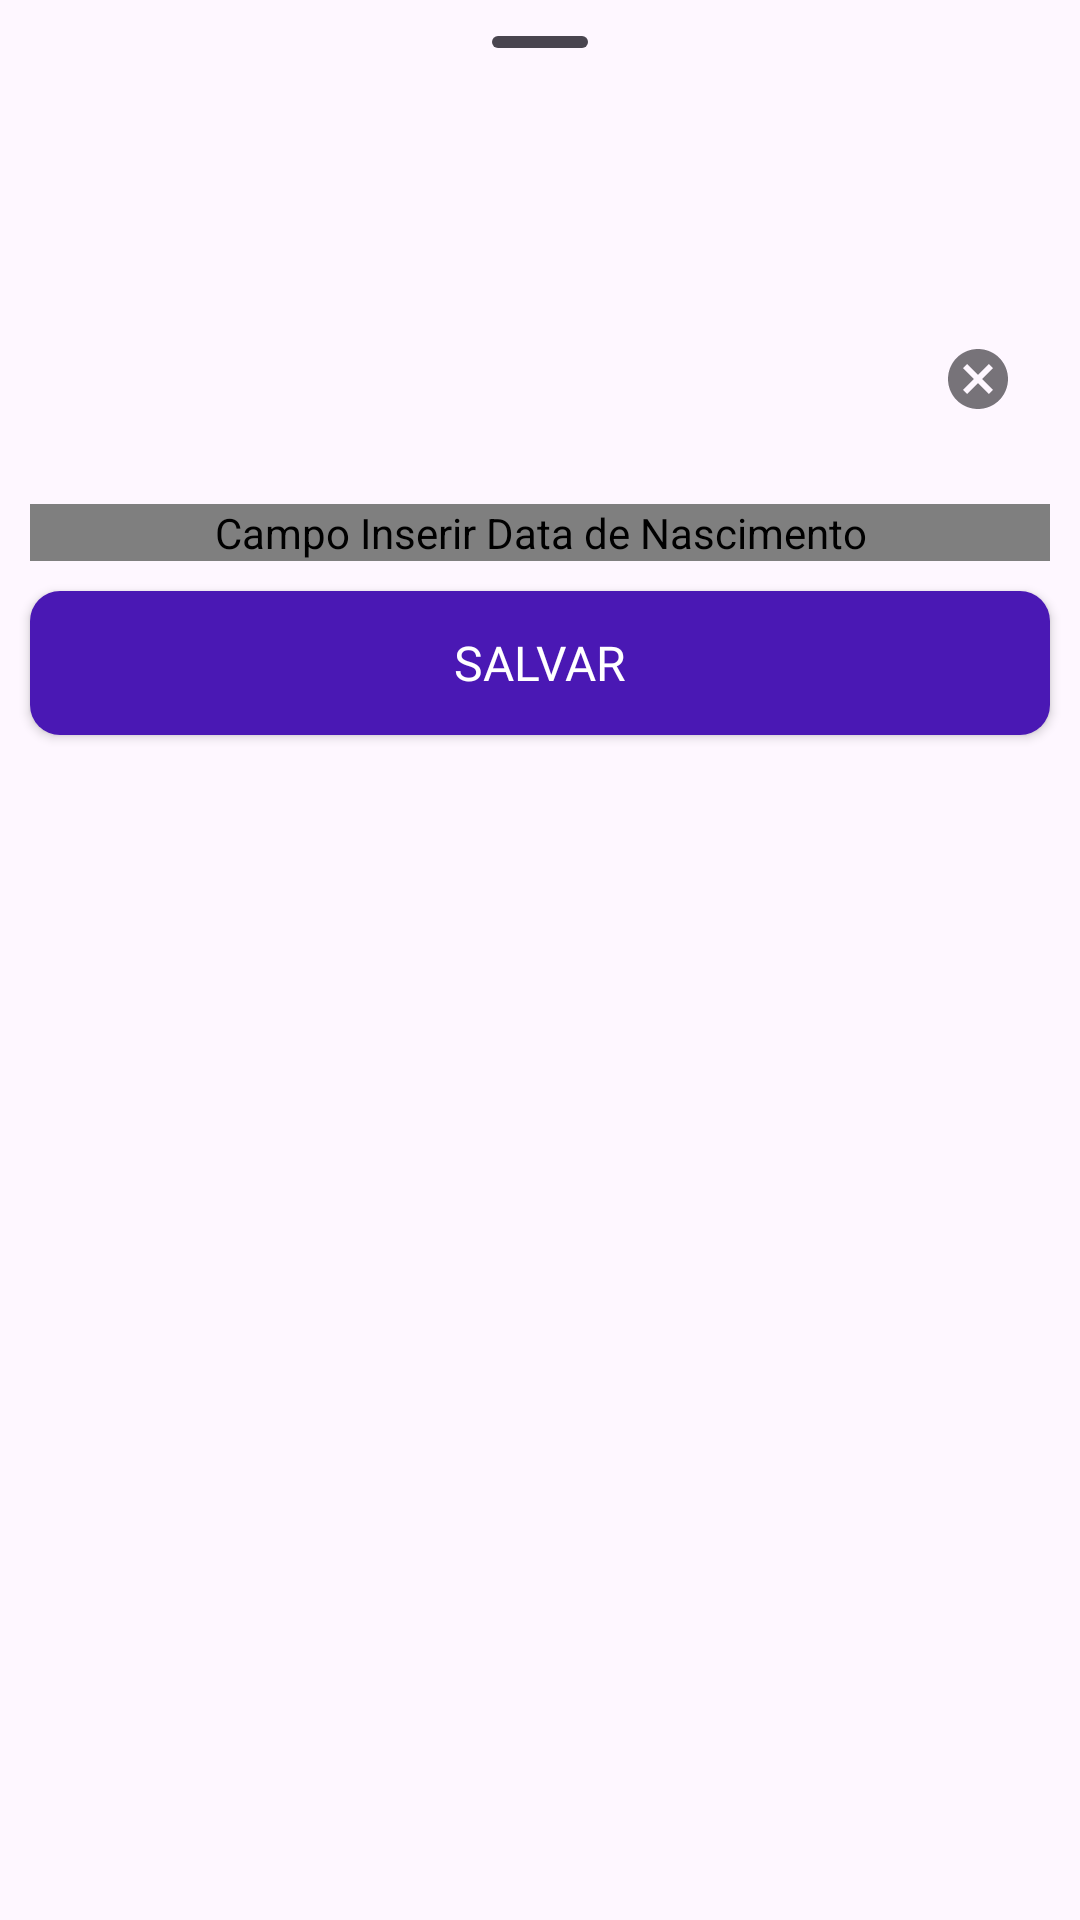

Here is an Android app screen rendered from its layout file. Give the layout XML and the strings, colors and styles it references.
<!-- AndroidManifest.xml: application theme Theme.Material3.DayNight.NoActionBar -->
<!-- res/layout/bottom_sheet_layout_datanasc.xml -->
<?xml version="1.0" encoding="utf-8"?>
<LinearLayout xmlns:android="http://schemas.android.com/apk/res/android"
    xmlns:app="http://schemas.android.com/apk/res-auto"
    android:layout_width="match_parent"
    android:layout_height="match_parent"
    android:theme="@style/Theme.Material3.DayNight.NoActionBar"
    android:orientation="vertical">

    <com.google.android.material.bottomsheet.BottomSheetDragHandleView
        android:layout_width="match_parent"
        android:layout_height="wrap_content" />

    <TextView
        android:id="@+id/lblTituloBottomSheetData"
        android:layout_width="wrap_content"
        android:layout_height="wrap_content"
        android:layout_margin="10dp"
        android:fontFamily="@font/fonte_padrao"
        android:text=""
        android:textSize="@dimen/Subtitulo_Size" />

    <com.google.android.material.textfield.TextInputLayout
        android:id="@+id/TextLayoutEdicaoData"
        style="@style/Widget.MaterialComponents.TextInputLayout.OutlinedBox"
        android:layout_width="match_parent"
        android:layout_height="wrap_content"
        android:layout_marginHorizontal="10dp"
        android:layout_marginTop="10dp"
        app:boxBackgroundColor="@color/bg_edittext"
        app:boxStrokeColor="@color/black"
        app:boxStrokeWidth="0dp"
        app:boxStrokeWidthFocused="0dp"
        app:endIconMode="clear_text"
        app:errorEnabled="true"
        app:errorIconTint="@color/ERRO"
        app:errorTextAppearance="@style/ErrorTextAppearance"
        app:errorTextColor="@color/textoErro">

        

        <com.vicmikhailau.maskededittext.MaskedEditText
            android:id="@+id/TextEditEdicaoData"
            android:layout_width="match_parent"
            android:layout_height="wrap_content"
            android:contentDescription="@string/speakableText_dataNascismento"
            android:fontFamily="@font/fonte_padrao"
            android:inputType="number"
            android:singleLine="true"
            android:textColor="@color/black"
            app:mask="####-##-##" />

        

    </com.google.android.material.textfield.TextInputLayout>

    <androidx.appcompat.widget.AppCompatButton
        android:id="@+id/btnSalvarEdicaoData"
        style="@style/TextColor"
        android:layout_width="match_parent"
        android:layout_height="wrap_content"
        android:layout_margin="10dp"
        android:background="@drawable/bg_btn_perfil"
        android:fontFamily="@font/fonte_padrao"
        android:text="@string/lbl_salvar"
        android:textSize="@dimen/Normal_Size" />

</LinearLayout>
<!-- resources referenced by this layout -->
<resources>
  <color name="ERRO">#ff0000</color>
  <color name="bg_edittext">#ffffff</color>
  <color name="black">#000000</color>
  <color name="textoErro">#9F0000</color>
  <dimen name="Normal_Size">16sp</dimen>
  <dimen name="Subtitulo_Size">18sp</dimen>
  <!-- drawable bg_btn_perfil (drawable) -->
  <?xml version="1.0" encoding="utf-8"?>
  <shape xmlns:android="http://schemas.android.com/apk/res/android"
      android:shape="rectangle">
      <solid android:color="@color/ButtonColor"/>
      <corners android:radius="10dp" />
  
  </shape>
  <string name="lbl_salvar">Salvar</string>
  <string name="speakableText_dataNascismento">Campo Inserir Data de Nascimento</string>
  <style name="ErrorTextAppearance">
          <item name="android:textSize">13sp</item>
          <item name="android:lineSpacingExtra">4dp</item>
          <item name="fontFamily">@font/fonte_padrao</item>
      </style>
  <style name="TextColor"><item name="android:textColor">@color/TextColor</item></style>
  <color name="ButtonColor">#4A18B4</color>
  <color name="TextColor">#FFFFFF</color>
</resources>
